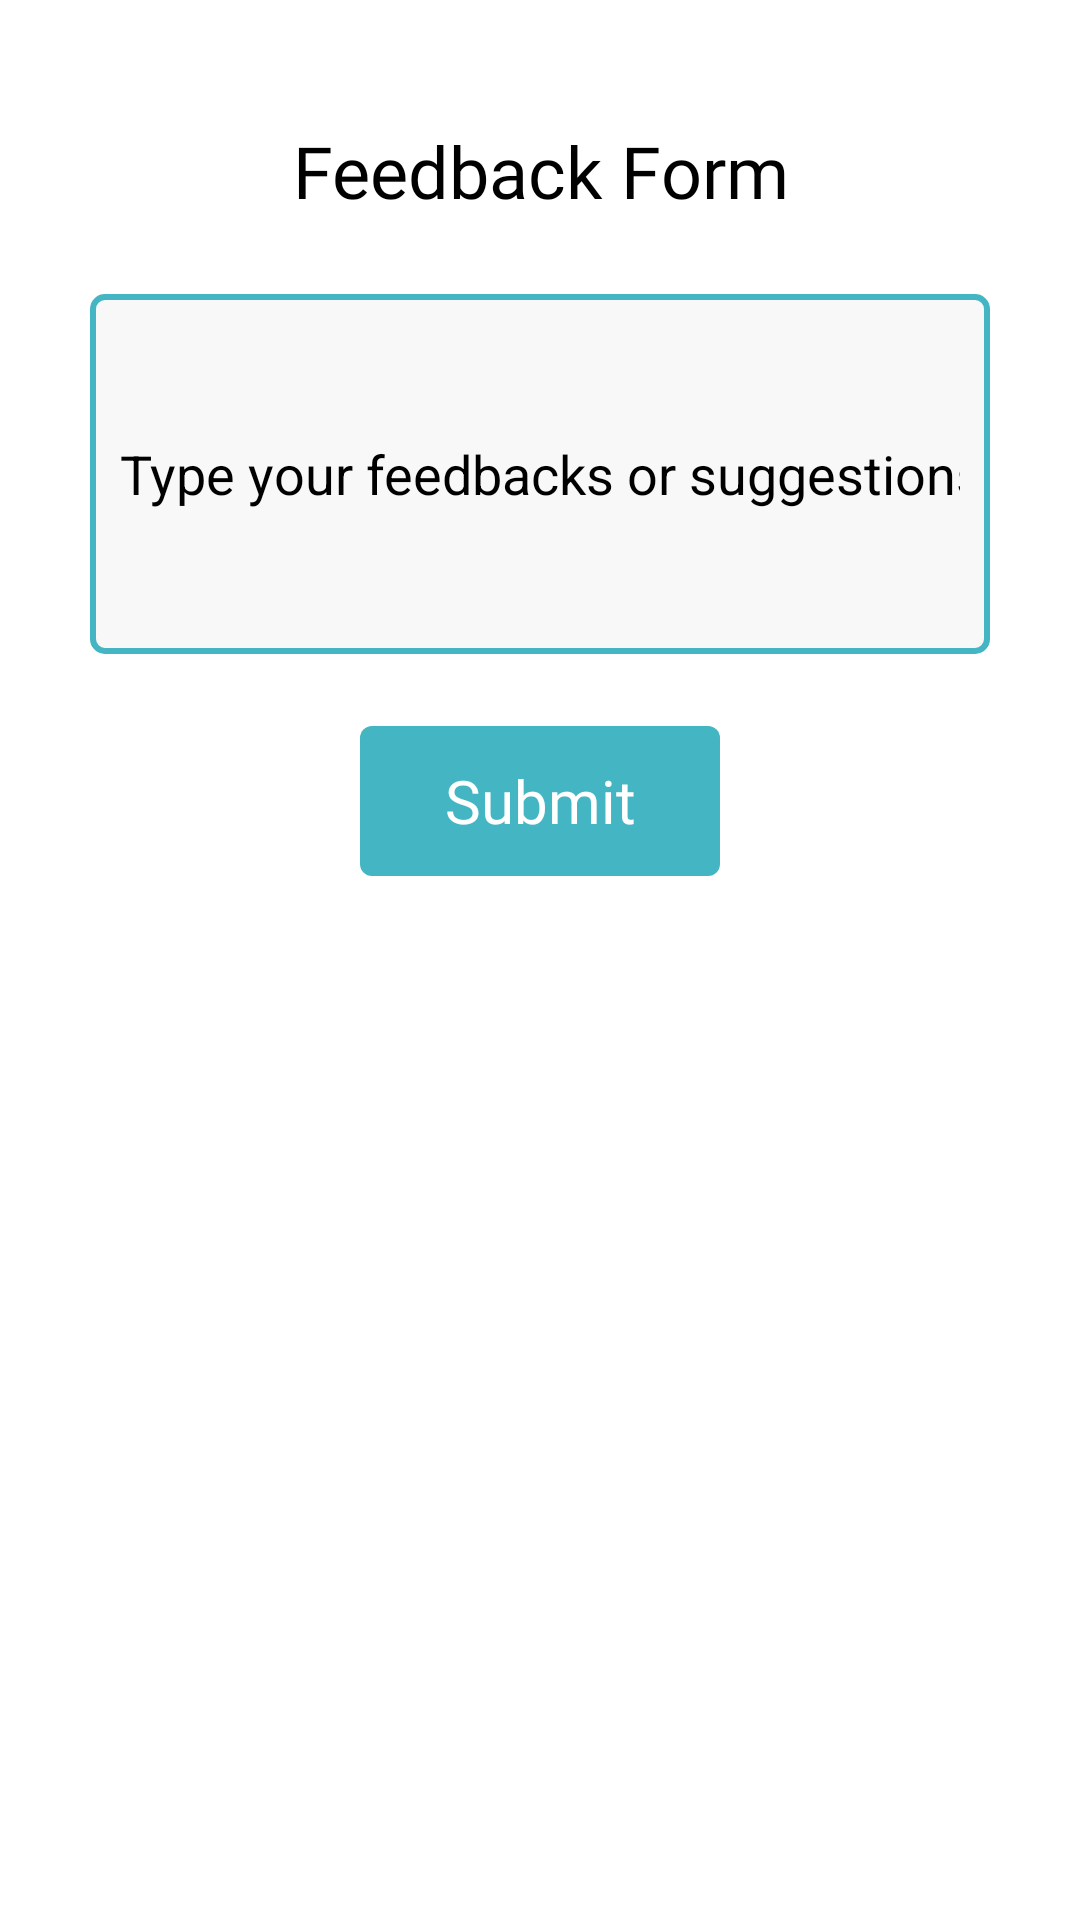

Reconstruct the res/layout file that produces this screen, plus the resources it refers to.
<!-- AndroidManifest.xml: application theme Theme.DoctorQ -->
<!-- res/layout/fragment_user_feedback.xml -->
<?xml version="1.0" encoding="utf-8"?>
<FrameLayout xmlns:android="http://schemas.android.com/apk/res/android"
    xmlns:tools="http://schemas.android.com/tools"
    android:layout_width="match_parent"
    android:layout_height="match_parent"
    android:background="@color/white"
    tools:context=".user.UserFeedbackFragment">
    <LinearLayout
        android:layout_width="match_parent"
        android:layout_height="match_parent"
        android:orientation="vertical">

        <TextView
            android:id="@+id/textView11"
            android:layout_width="match_parent"
            android:layout_height="50dp"
            android:layout_gravity="center"
            android:layout_marginTop="32dp"
            android:elevation="4dp"
            android:fontFamily="@font/jotia_bold"
            android:gravity="center"
            android:text="Feedback Form"
            android:textColor="@color/black"
            android:textSize="24sp" />

        <EditText
            android:id="@+id/etFeedback"
            android:layout_width="match_parent"
            android:layout_height="120dp"
            android:layout_marginLeft="30dp"
            android:layout_marginTop="16dp"
            android:layout_marginRight="30dp"
            android:background="@drawable/container"
            android:hint="Type your feedbacks or suggestions.... "
            android:inputType="textPersonName"
            android:maxLines="5"
            android:padding="10dp"
            android:textColor="@color/black"
            android:textColorHint="@color/black" />

        <androidx.appcompat.widget.AppCompatTextView
            android:id="@+id/btnFind"
            android:layout_width="120dp"
            android:layout_height="50dp"
            android:layout_marginHorizontal="64dp"
            android:layout_marginTop="24dp"
            android:background="@drawable/button"
            android:fontFamily="@font/jotia_bold"
            android:gravity="center"
            android:layout_gravity="center"
            android:text="Submit"
            android:textColor="@color/white"
            android:textSize="20sp" />

    </LinearLayout>

</FrameLayout>
<!-- resources referenced by this layout -->
<resources>
  <color name="black">#FF000000</color>
  <color name="white">#FFFFFFFF</color>
  <!-- drawable button (drawable-v24) -->
  <?xml version="1.0" encoding="utf-8"?>
  <shape xmlns:android="http://schemas.android.com/apk/res/android"
      android:shape="rectangle">
  
  
      <solid android:color="@color/peak" />
      <corners android:radius="4dp"
          />
  </shape>
  <!-- drawable container (drawable) -->
  <?xml version="1.0" encoding="utf-8"?>
  <shape xmlns:android="http://schemas.android.com/apk/res/android"
      android:shape="rectangle">
  <stroke android:color="@color/peak"
      android:width="2dp"/>
  
      <solid android:color="@color/white_down" />
      <corners android:radius="4dp"
          />
  </shape>
  <style name="Theme.DoctorQ" parent="Theme.MaterialComponents.DayNight.DarkActionBar">
          
          <item name="colorPrimary">@color/purple_500</item>
          <item name="colorPrimaryVariant">@color/purple_700</item>
          <item name="colorOnPrimary">@color/white</item>
          
          <item name="colorSecondary">@color/teal_200</item>
          <item name="colorSecondaryVariant">@color/teal_700</item>
          <item name="colorOnSecondary">@color/black</item>
          
          <item name="android:statusBarColor">?attr/colorPrimaryVariant</item>
          
      </style>
  <color name="peak">#44b6c3</color>
  <color name="white_down">#f8f8f8</color>
  <color name="purple_500">#FF6200EE</color>
  <color name="purple_700">#FF3700B3</color>
  <color name="teal_200">#FF03DAC5</color>
  <color name="teal_700">#FF018786</color>
</resources>
